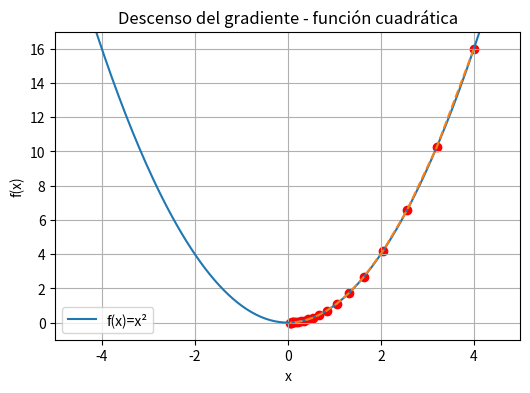
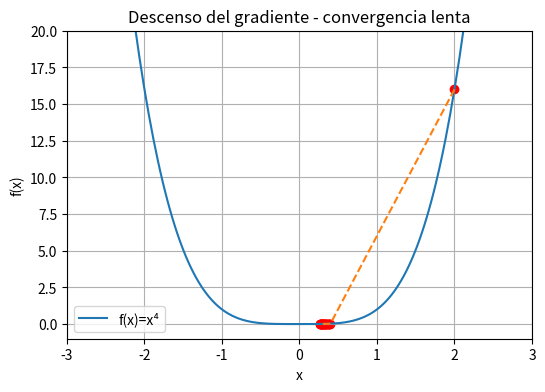
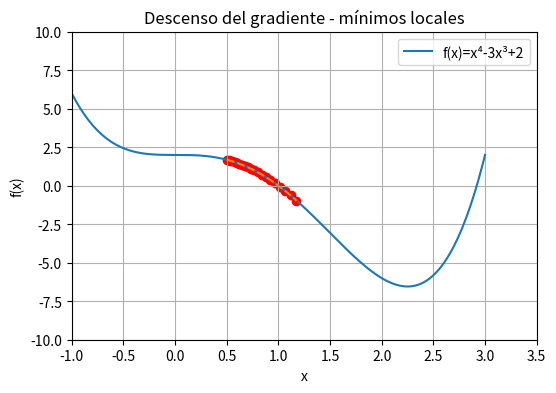
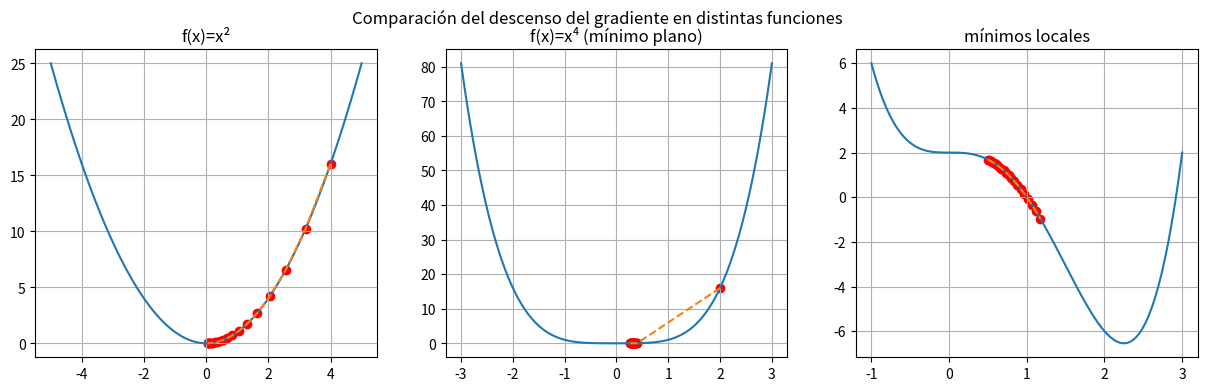

The matplotlib source for these figures, in order: (Note: this script raises an exception after producing the figures.)
import numpy as np
import matplotlib.pyplot as plt

def gradient_descent(f, grad, x0, alpha=0.1, iteraciones=20):
    
    x = x0
    xs = [x]

    for i in range(iteraciones):
        x = x - alpha * grad(x)
        xs.append(x)

    return xs

# ---- FUNCIONES A OPTIMIZAR ----

# 1. Función cuadrática
def f_cuadratica(x):
    return x**2

def grad_cuadratica(x):
    return 2*x


# 2. Función con mínimo plano
def f_polinomio4(x):
    return x**4

def grad_polinomio4(x):
    return 4*x**3


# 3. Función con mínimos locales
def f_minimos_locales(x):
    return x**4 - 3*x**3 + 2

def grad_minimos_locales(x):
    return 4*x**3 - 9*x**2



xs = gradient_descent(f_cuadratica, grad_cuadratica, x0=4, alpha=0.1)

x_vals = np.linspace(-5,5,200)

plt.figure(figsize=(6,4))
plt.plot(x_vals, f_cuadratica(x_vals), label="f(x)=x²")
plt.scatter(xs, f_cuadratica(np.array(xs)), color="red")
plt.plot(xs, f_cuadratica(np.array(xs)), linestyle="--")

plt.title("Descenso del gradiente - función cuadrática")
plt.xlabel("x")
plt.ylabel("f(x)")
plt.grid(True)
plt.legend()
plt.ylim(-1, 17)
plt.xlim(-5, 5)
plt.show()



xs = gradient_descent(f_polinomio4, grad_polinomio4, x0=2, alpha=0.05)

x_vals = np.linspace(-3,3,200)

plt.figure(figsize=(6,4))
plt.plot(x_vals, f_polinomio4(x_vals), label="f(x)=x⁴")
plt.scatter(xs, f_polinomio4(np.array(xs)), color="red")
plt.plot(xs, f_polinomio4(np.array(xs)), linestyle="--")

plt.title("Descenso del gradiente - convergencia lenta")
plt.xlabel("x")
plt.ylabel("f(x)")
plt.grid(True)
plt.legend()
plt.ylim(-1, 20)
plt.xlim(-3, 3)
plt.show()



xs = gradient_descent(f_minimos_locales, grad_minimos_locales, x0=0.5, alpha=0.01)

x_vals = np.linspace(-1,3,200)

plt.figure(figsize=(6,4))
plt.plot(x_vals, f_minimos_locales(x_vals), label="f(x)=x⁴-3x³+2")
plt.scatter(xs, f_minimos_locales(np.array(xs)), color="red")
plt.plot(xs, f_minimos_locales(np.array(xs)), linestyle="--")

plt.title("Descenso del gradiente - mínimos locales")
plt.xlabel("x")
plt.ylabel("f(x)")
plt.grid(True)
plt.legend()
plt.ylim(-10, 10)
plt.xlim(-1, 3.5)
plt.show()

fig, axs = plt.subplots(1,3, figsize=(15,4))

# ---- CASO 1 ----
def f(x):
    return x**2

def grad(x):
    return 2*x

xs = gradient_descent(f, grad, x0=4, alpha=0.1)

x_vals = np.linspace(-5,5,200)

axs[0].plot(x_vals, f(x_vals))
axs[0].scatter(xs, f(np.array(xs)), color="red")
axs[0].plot(xs, f(np.array(xs)), linestyle="--")
axs[0].set_title("f(x)=x²")
axs[0].grid()


# ---- CASO 2 ----
def f(x):
    return x**4

def grad(x):
    return 4*x**3

xs = gradient_descent(f, grad, x0=2, alpha=0.05)

x_vals = np.linspace(-3,3,200)

axs[1].plot(x_vals, f(x_vals))
axs[1].scatter(xs, f(np.array(xs)), color="red")
axs[1].plot(xs, f(np.array(xs)), linestyle="--")
axs[1].set_title("f(x)=x⁴ (mínimo plano)")
axs[1].grid()


# ---- CASO 3 ----
def f(x):
    return x**4 - 3*x**3 + 2

def grad(x):
    return 4*x**3 - 9*x**2

xs = gradient_descent(f, grad, x0=0.5, alpha=0.01)

x_vals = np.linspace(-1,3,200)

axs[2].plot(x_vals, f(x_vals))
axs[2].scatter(xs, f(np.array(xs)), color="red")
axs[2].plot(xs, f(np.array(xs)), linestyle="--")
axs[2].set_title("mínimos locales")
axs[2].grid()


plt.suptitle("Comparación del descenso del gradiente en distintas funciones")

plt.show()

# ---- NUEVA FUNCIÓN ----
# Completa la función y su gradiente

def f(x):
    # función: (x-2)^2 + 1
    return ______

def grad(x):
    # derivada de la función
    return ______


# aplicar descenso del gradiente
xs = gradient_descent(f, grad, x0=5, alpha=0.1)

x_vals = np.linspace(-2,6,200)

plt.figure(figsize=(6,4))

plt.plot(x_vals, f(x_vals), label="f(x)")
plt.scatter(xs, f(np.array(xs)), color="red")
plt.plot(xs, f(np.array(xs)), linestyle="--")

plt.title("Descenso del gradiente - función propuesta")
plt.xlabel("x")
plt.ylabel("f(x)")
plt.grid(True)
plt.legend()

plt.show()

# dataset sencillo
x_data = np.array([1,2,3,4])
y_data = np.array([2,4,6,8])

# función de error (MSE)
def f(w):

    y_pred = w * x_data

    return ______


# gradiente del error
def grad(w):

    y_pred = w * x_data

    return ______


# descenso del gradiente
w = 0
alpha = 0.01
iteraciones = 50

ws = [w]

for i in range(iteraciones):

    w = w - alpha * grad(w)
    ws.append(w)

print("Valor final de w:", w)

#solución
def f(w):

    y_pred = w * x_data
    return np.mean((y_data - y_pred)**2)


def grad(w):

    y_pred = w * x_data
    return -2*np.mean(x_data*(y_data - y_pred))
